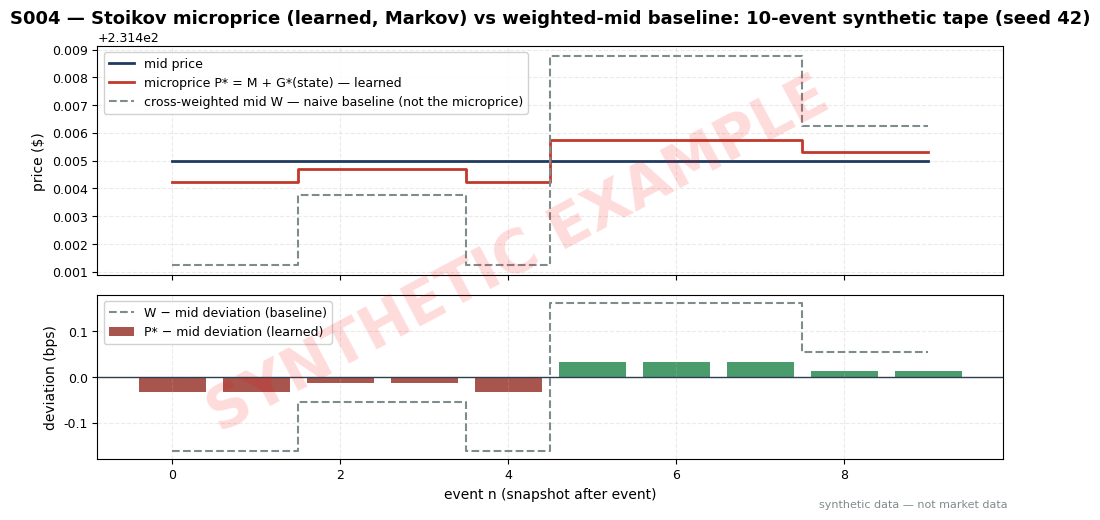

This chart was generated by the following Python code: (Note: this script raises an exception after producing the figure.)
"""Plot + worked-example generator for S004 (Stoikov microprice).

Implements Stoikov's *actual* estimator (2017 working paper / 2018 Quant. Finance):
the microprice is the limit of expected future mid-prices conditional on the
order-book state, P^micro = M + G*(x), where the state x = (imbalance bin,
spread bin) follows a finite-state Markov chain estimated from history.

Finite-state construction (paper Sec. 3):
  Q[x,y]  = P(M_{t+1}-M_t = 0 and X_{t+1} = y | X_t = x)      (transient, nm x nm)
  R1[x,k] = P(M_{t+1}-M_t = K[k] | X_t = x)                   (one-step mid moves)
  R2[x,y] = P(M_{t+1}-M_t != 0 and X_{t+1} = y | X_t = x)     (mid-change trans.)
  G_1  = (I - Q)^{-1} R1 K        first-order adjustment
  B    = (I - Q)^{-1} R2          propagation across mid-price changes
  G*   = G_1 + B G_1 + B^2 G_1 + ...   (converges fast; symmetrized data => OK)

All matrices below are SYNTHETIC "estimates" (seeded); the point is the
estimation machinery, not the values. The cross-weighted mid W is carried
along ONLY as the naive no-learning baseline (paper App. B degenerate case).
Run with cwd=~/workspace/quant-signals-deep.
"""
import matplotlib
matplotlib.use("Agg")  # headless render on the Mac/VM
import matplotlib.pyplot as plt
import numpy as np

# ---- HOUSE STYLE (do not restyle) ----
plt.rcParams.update({
    "figure.figsize": (10, 5.2),
    "figure.dpi": 150,
    "savefig.dpi": 150,
    "font.family": "DejaVu Sans",
    "font.size": 10,
    "axes.titlesize": 13,
    "axes.titleweight": "bold",
    "axes.labelsize": 10,
    "axes.grid": True,
    "grid.alpha": 0.25,
    "grid.linestyle": "--",
    "xtick.labelsize": 9,
    "ytick.labelsize": 9,
    "legend.fontsize": 9,
    "legend.framealpha": 0.9,
})
PALETTE = {
    "price":   "#1f3a5f",  # dark navy — primary price/equity line
    "signal":  "#c0392b",  # red — signal / entries
    "signal2": "#8e44ad",  # purple — secondary signal
    "volume":  "#7f8c8d",  # grey — volume bars
    "band":    "#aed6f1",  # light blue — bands / fill
    "profit":  "#1e8449",  # green — profits / long
    "loss":    "#922b21",  # dark red — losses / short
    "zero":    "#2c3e50",  # baseline
}

SEED = 42
rng = np.random.default_rng(SEED)

# ---------------------------------------------------------------------------
# Synthetic "estimated" transition structure. n = 4 imbalance bins on
# I = Qb/(Qb+Qa): bin x iff (x-1)/4 < I <= x/4. Spread fixed at 1 tick (m = 1).
# Matrices are built reversal-symmetric (the paper symmetrizes the data so the
# microprice series converges, Thm 3.1: B* G_1 = 0).
# ---------------------------------------------------------------------------
K = np.array([-0.01, -0.005, 0.005, 0.01])  # mid-price move grid ($) — half ticks

Q = 0.80 * np.array([   # transient: quote update, mid unchanged (rows sum 0.80)
    [0.70, 0.20, 0.07, 0.03],
    [0.15, 0.65, 0.15, 0.05],
    [0.05, 0.15, 0.65, 0.15],
    [0.03, 0.07, 0.20, 0.70],
])
R1 = np.array([          # one-step mid-move probs given state (rows sum 0.10)
    [0.040, 0.025, 0.020, 0.015],   # bin 1 (ask-heavy): down moves likelier
    [0.030, 0.025, 0.025, 0.020],
    [0.020, 0.025, 0.025, 0.030],
    [0.015, 0.020, 0.025, 0.040],   # bin 4 (bid-heavy): up moves likelier
])
R2 = 0.10 * np.array([   # state transition coincident with a mid change (rows sum 0.10)
    [0.60, 0.25, 0.10, 0.05],
    [0.20, 0.55, 0.20, 0.05],
    [0.05, 0.20, 0.55, 0.20],
    [0.05, 0.10, 0.25, 0.60],
])

I4 = np.eye(4)
G1 = np.linalg.solve(I4 - Q, R1 @ K)   # first-order adjustment ($)
Bmat = np.linalg.solve(I4 - Q, R2)     # propagation across mid-price changes

# G* = G_1 + B G_1 + B^2 G_1 + ...  (paper: "in practice, this sum converges very fast")
Gstar = G1.copy()
term = G1.copy()
for _ in range(500):
    term = Bmat @ term
    Gstar += term
    if np.abs(term).max() < 1e-13:
        break
# cross-check against the closed geometric sum
Gstar_check = np.linalg.solve(I4 - Bmat, G1)
assert np.allclose(Gstar, Gstar_check, atol=1e-10), "series did not converge"

print("Synthetic estimated matrices (seed 42) — microprice adjustment per state")
print(f"G_1  ($)  = {np.round(G1, 6)}")
print(f"G*   ($)  = {np.round(Gstar, 6)}   (= P^micro - M per imbalance bin)")
print(f"G*   (c)  = {np.round(100 * Gstar, 4)}")
print(f"max |B| eigenvalue = {np.abs(np.linalg.eigvals(Bmat)).max():.4f} (< 1: converges)")
print(f"max |G*| = {100 * np.abs(Gstar).max():.4f} c  (half-spread = 0.50 c)")

# ---------------------------------------------------------------------------
# 10-event synthetic tape: fixed 1c spread; sizes put imbalance at bin centers.
# States drawn from the (row-normalized) Q chain with seed 42.
# ---------------------------------------------------------------------------
BIN_CENTER = np.array([0.125, 0.375, 0.625, 0.875])  # I = Qb/(Qb+Qa) per bin
Pq = Q / Q.sum(axis=1, keepdims=True)
states = [int(rng.integers(0, 4))]
for _ in range(9):
    states.append(int(rng.choice(4, p=Pq[states[-1]])))

BID, ASK = 231.40, 231.41
MID = (BID + ASK) / 2

evs, mids, micros, wbas, devs, devs_w = [], [], [], [], [], []
print("\nev | bin | bid    | qb  | ask    | qa  | mid     | G*(c)  | P*      | W(base) | dev*(bps) | devW(bps)")
for i, x in enumerate(states):
    qb = int(round(1000 * BIN_CENTER[x]))
    qa = 1000 - qb
    imb = qb / (qb + qa)
    gstar = Gstar[x]
    pstar = MID + gstar                                  # Stoikov microprice (learned)
    w = imb * ASK + (1 - imb) * BID                      # cross-weighted mid: BASELINE only
    dstar = (pstar - MID) / MID * 1e4
    dw = (w - MID) / MID * 1e4
    evs.append(i); mids.append(MID); micros.append(pstar); wbas.append(w)
    devs.append(dstar); devs_w.append(dw)
    print(f"{i:2d} | {x+1}   | {BID:6.2f} | {qb:3d} | {ASK:6.2f} | {qa:3d} | "
          f"{MID:8.4f} | {100*gstar:+6.3f} | {pstar:8.4f} | {w:8.4f} | {dstar:+7.2f} | {dw:+7.2f}")

# ---- Plot: microprice (learned) vs mid vs weighted-mid baseline ----
fig, (ax1, ax2) = plt.subplots(2, 1, sharex=True, figsize=(10, 5.2),
                               gridspec_kw={"height_ratios": [1.4, 1]})
ax1.step(evs, mids, where="mid", color=PALETTE["price"], lw=2, label="mid price")
ax1.step(evs, micros, where="mid", color=PALETTE["signal"], lw=2,
         label="microprice P* = M + G*(state) — learned")
ax1.step(evs, wbas, where="mid", color=PALETTE["volume"], lw=1.5, ls="--",
         label="cross-weighted mid W — naive baseline (not the microprice)")
ax1.set_ylabel("price ($)")
ax1.legend(loc="upper left")
ax1.set_title("S004 — Stoikov microprice (learned, Markov) vs weighted-mid baseline: "
              "10-event synthetic tape (seed 42)")
colors = [PALETTE["profit"] if v >= 0 else PALETTE["loss"] for v in devs]
ax2.bar(evs, devs, color=colors, alpha=0.8, label="P* − mid deviation (learned)")
ax2.step(evs, devs_w, where="mid", color=PALETTE["volume"], lw=1.5, ls="--",
         label="W − mid deviation (baseline)")
ax2.axhline(0, color=PALETTE["zero"], lw=1)
ax2.set_xlabel("event n (snapshot after event)")
ax2.set_ylabel("deviation (bps)")
ax2.legend(loc="upper left")

# ---- SYNTHETIC WATERMARK (mandatory) ----
fig = plt.gcf()
fig.text(0.5, 0.5, "SYNTHETIC EXAMPLE", fontsize=42, color="red", alpha=0.14,
         ha="center", va="center", rotation=28, weight="bold", zorder=10)
fig.text(0.99, 0.01, "synthetic data — not market data", fontsize=8, color="#7f8c8d",
         ha="right", va="bottom")
plt.tight_layout()
plt.savefig("images/S004_example.png", bbox_inches="tight")  # <-- use the chapter's ID
plt.close()
print("wrote images/S004_example.png")
